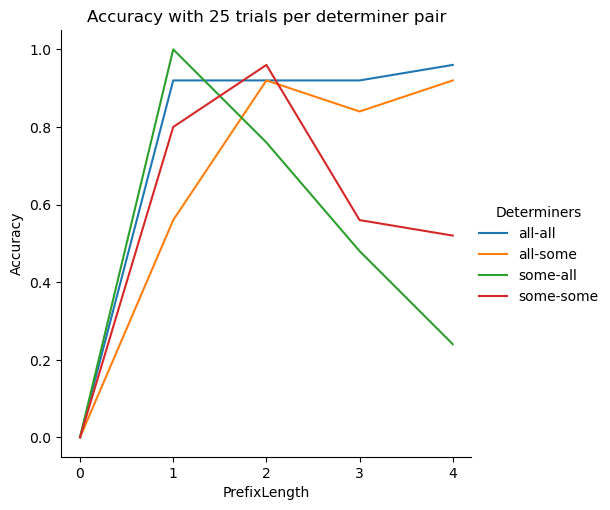

Source data for this figure (header and first rows):
PrefixLength, Determiners, Prompt, Answer, Correct, YesLogProb, NoLogProb, MaybeLogProb, LogProbDelta
0, some-all, If Ann sees all of the chocolates, Ann w…, ??, 0, -3.481, -3.663, , 0.1819
0, all-some, If Sophie sees some of the sights, Sophi…, ??, 0, -2.858, -3.63, , -0.7721
0, all-all, If Sam buys all of the cupcakes, Sam wil…, ??, 0, -2.475, -3.302, , -0.8275
0, some-some, If Michael purchases some of the umbrell…, ??, 0, -2.37, -3.624, , -1.254
0, some-all, If Sam likes all of the toys, Sam will g…, ??, 0, -3.274, -3.149, , -0.125
0, all-some, If Adam spots some of the candles, Adam …, ??, 0, -2.514, -2.543, , -0.02832
0, all-all, If Lucy gets all of the apples, Lucy wil…, ??, 0, -2.418, , , 
0, some-some, If Lucy eats some of the pretzels, Lucy …, ??, 0, -2.544, -2.995, , -0.4509
0, some-all, If all of the chocolates are tasty, you …, ??, 0, , -3.551, , 
0, all-some, If Ann buys some of the toys, Ann will g…, ??, 0, -2.794, -3.634, , -0.84
0, all-all, If the actress orders all of the sweater…, ??, 0, -2.223, , , 
0, some-some, If the actress owns some of the cupcakes…, ??, 0, -2.466, -3.163, , -0.6964
0, some-all, If the teacher buys all of the toys, the…, ??, 0, -2.817, -2.901, , 0.08406
0, all-some, If John spots some of the keyrings, John…, ??, 0, -2.625, -3.084, , -0.4589
0, all-all, If the actress sees all of the parades, …, ??, 0, -2.824, , , 
0, some-some, If Mary spots some of the peanuts, Mary …, ??, 0, -2.716, , , 
0, some-all, If the teacher buys all of the backpacks…, ??, 0, -2.701, -2.864, , 0.1631
0, all-some, If some of the sweaters are impressive, …, ??, 0, -2.442, -2.837, , -0.3947
0, all-all, If all of the cherries are impressive, y…, ??, 0, -2.505, -2.608, , -0.1031
0, some-some, If Sophie has some of the candles, Sophi…, ??, 0, -2.343, -3.062, , -0.719
0, some-all, If the singer buys all of the tickets, t…, ??, 0, -2.999, -3.626, , 0.6278
0, all-some, If Sophie sells some of the peanuts, Sop…, ??, 0, -2.31, -3.073, , -0.7629
0, all-all, If the woman owns all of the keyrings, t…, ??, 0, -2.722, -3.217, , -0.4957
0, some-some, If some of the bottles are yellow, you w…, ??, 0, -2.974, -3.123, , -0.1485
0, some-all, If the teacher buys all of the shoes, th…, ??, 0, -2.824, -2.886, , 0.06155
0, all-some, If some of the candles are yellow, you w…, ??, 0, -2.843, -2.412, , 0.4302
0, all-all, If Sidney has all of the pretzels, Sidne…, ??, 0, -2.609, -2.842, , -0.2332
0, some-some, If some of the oranges are sold out, you…, ??, 0, -2.661, -2.828, , -0.167
0, some-all, If Ann purchases all of the cupcakes, An…, ??, 0, -2.976, -3.275, , 0.2995
0, all-some, If the man wants some of the bottles, th…, ??, 0, -2.225, -2.488, , -0.2629
0, all-all, If all of the rings are colourful, you w…, ??, 0, -2.505, -2.619, , -0.1146
0, some-some, If Mark spots some of the bottles, Mark …, ??, 0, -2.526, -2.896, , -0.3703
0, some-all, If the singer notices all of the chocola…, ??, 0, -3.033, , , 
0, all-some, If Lucy eats some of the pancakes, Lucy …, ??, 0, -2.438, -2.838, , -0.3993
0, all-all, If the teacher spots all of the candles,…, ??, 0, -2.291, -2.707, , -0.4159
0, some-some, If Bill sells some of the snacks, Bill w…, ??, 0, -2.415, , , 
0, some-all, If Sidney sells all of the sweaters, Sid…, ??, 0, -2.757, -3.12, , 0.3631
0, all-some, If the woman has some of the hats, the w…, ??, 0, -2.057, , , 
0, all-all, If John purchases all of the churros, Jo…, ??, 0, -2.538, -3.562, , -1.023
0, some-some, If some of the bagels are delicious, you…, ??, 0, -3.172, -3.152, , 0.0203
0, some-all, If Bill owns all of the bottles, Bill wi…, ??, 0, -3.246, -3.182, , -0.0637
0, all-some, If the actor wants some of the cupcakes,…, ??, 0, -2.066, -2.301, , -0.2352
0, all-all, If Ann gets all of the strawberries, Ann…, ??, 0, -2.584, -3.533, , -0.949
0, some-some, If Robin eats some of the chocolates, Ro…, ??, 0, -1.993, -2.811, , -0.8177
0, some-all, If the teacher sells all of the chocolat…, ??, 0, -2.816, , , 
0, all-some, If Jo purchases some of the shoes, Jo wi…, ??, 0, -2.86, , , 
0, all-all, If Jo purchases all of the sandwiches, J…, ??, 0, -2.799, -3.587, , -0.7885
0, some-some, If the teacher eats some of the apples, …, ??, 0, -2.567, , , 
0, some-all, If Jim purchases all of the sweaters, Ji…, ??, 0, -3.038, -3.092, , 0.05423
0, all-some, If the actress gets some of the peanuts,…, ??, 0, -2.492, -3.186, , -0.6939
0, all-all, If Robin likes all of the pancakes, Robi…, ??, 0, -2.088, -3.081, , -0.9931
0, some-some, If Robin sees some of the chocolates, Ro…, ??, 0, -2.429, -3.21, , -0.7814
0, some-all, If Bill buys all of the cars, Bill will …, ??, 0, -3.113, -3.154, , 0.04095
0, all-some, If the woman purchases some of the keyri…, ??, 0, , , , 
0, all-all, If Sidney wants all of the pancakes, Sid…, ??, 0, -2.317, -2.566, , -0.2488
0, some-some, If John has some of the apples, John wil…, ??, 0, -2.859, -3.487, , -0.6287
0, some-all, If Mary notices all of the shirts, Mary …, ??, 0, -3.02, , , 
0, all-some, If Sidney wants some of the tickets, Sid…, ??, 0, -2.572, -2.031, , 0.541
0, all-all, If Adam sells all of the pretzels, Adam …, ??, 0, -2.548, -3.539, , -0.9915
0, some-some, If Sam eats some of the pretzels, Sam wi…, ??, 0, -2.768, -3.09, , -0.3219
... 440 more rows
